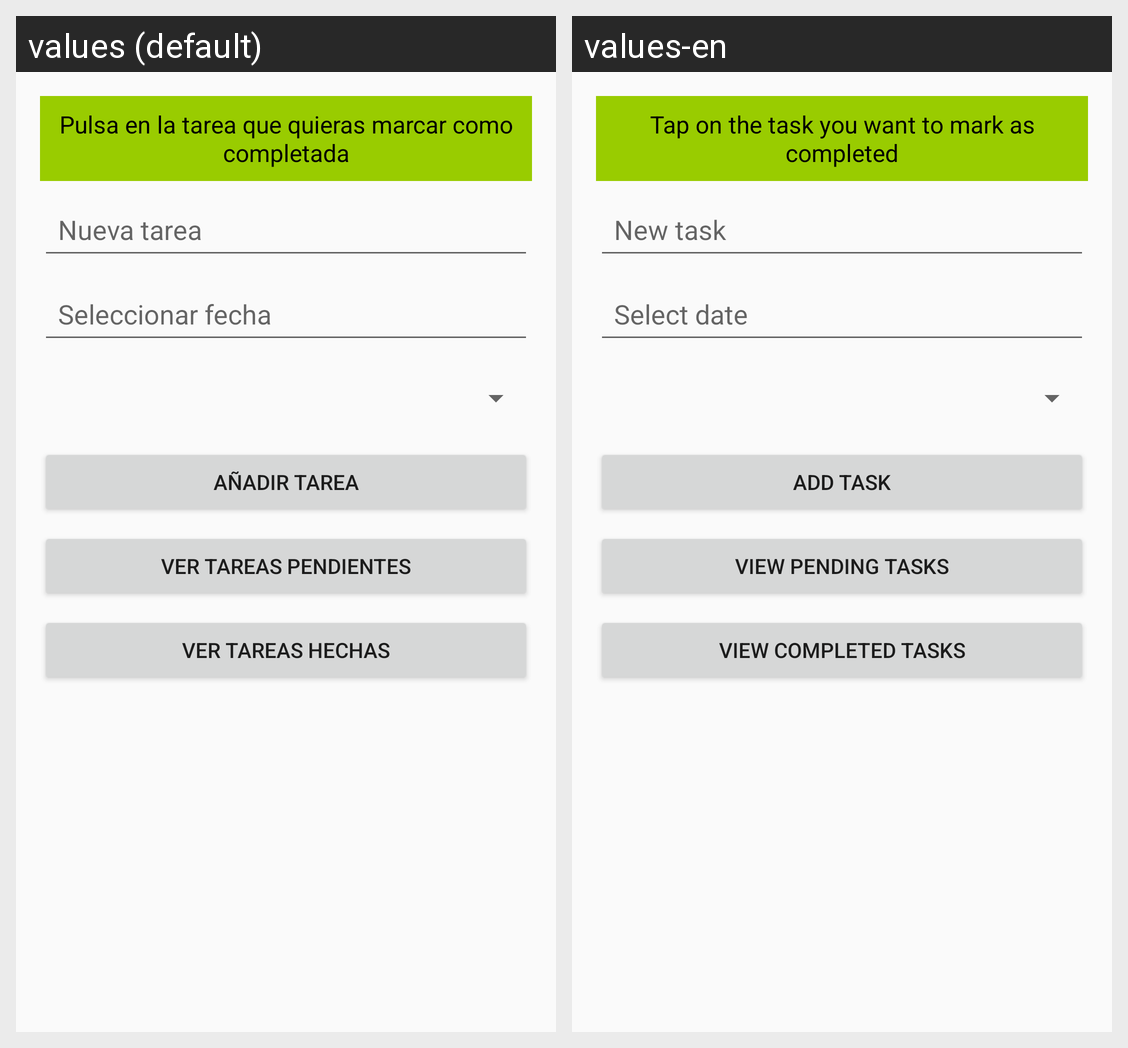

Translations of the strings shown on this Android screen, per locale in the grid:
Android screen res/layout/activity_task.xml rendered under 2 locales, left to right: values (default), values-en. Device: Nexus 5 (rendered at 1080×1920; each locale shown at half size, 540×960, under a caption strip naming it); theme Theme.PruebaAndroid1.
Strings drawn on this screen, with the default value and each locale's value (text and hints the layout hard-codes, and strings that could not be matched under every locale, appear in the picture but are not listed):

indicacion_marcar_completada
  values: Pulsa en la tarea que quieras marcar como completada
  values-en: Tap on the task you want to mark as completed

hint_nueva_tarea
  values: Nueva tarea
  values-en: New task

hint_seleccionar_fecha
  values: Seleccionar fecha
  values-en: Select date

btn_agregar_tarea
  values: Añadir tarea
  values-en: Add task

btn_ver_pendientes
  values: Ver tareas pendientes
  values-en: View pending tasks

btn_ver_hechas
  values: Ver tareas hechas
  values-en: View completed tasks
